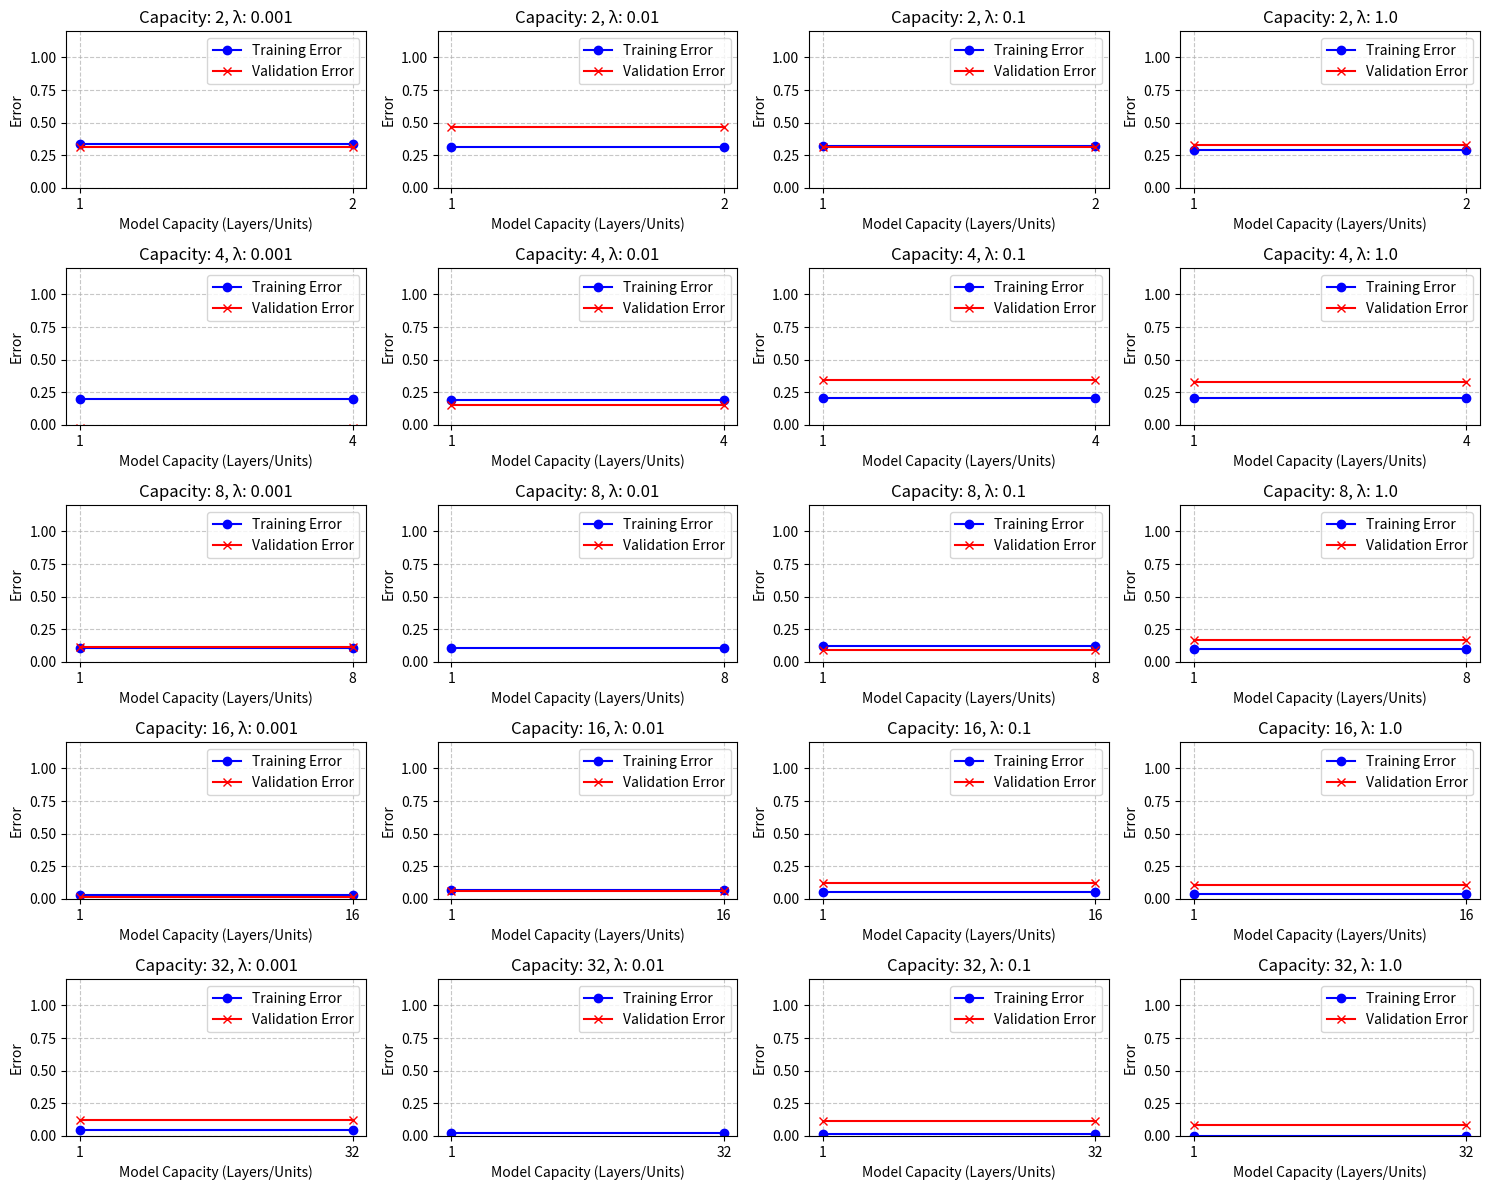

Source code (Python):
import numpy as np
import matplotlib.pyplot as plt

# Simulate training and validation errors based on capacity and regularization
def simulate_errors(model_capacity, reg_strength):
    # Training error: Decreases as the model capacity increases (more layers/units => more fitting ability)
    training_error = 1 / (model_capacity + 1) + np.random.normal(0, 0.02)
    
    # Validation error: 
    # - Decreases with increasing capacity, but with weak regularization it increases due to overfitting
    # - With strong regularization, the model is penalized more, balancing the error
    validation_error = 1 / (model_capacity + 1) + np.random.normal(0, 0.1) + (reg_strength * 0.1)
    
    return training_error, validation_error

# Model capacity and regularization values (small to large models and weak to strong regularization)
model_capacities = [2, 4, 8, 16, 32]  # Simulating different model sizes (layers/units)
regularization_strengths = [0.001, 0.01, 0.1, 1.0]  # Weak to strong regularization (λ)

fig, axes = plt.subplots(len(model_capacities), len(regularization_strengths), figsize=(15, 12))

# Plotting training vs validation errors for each combination of model capacity and regularization
for i, model_capacity in enumerate(model_capacities):
    for j, reg_strength in enumerate(regularization_strengths):
        # Simulate the errors for the current configuration
        training_error, validation_error = simulate_errors(model_capacity, reg_strength)
        
        # Plot the errors in the correct subplot
        ax = axes[i, j]
        ax.plot([1, model_capacity], [training_error, training_error], label='Training Error', color='blue', marker='o')
        ax.plot([1, model_capacity], [validation_error, validation_error], label='Validation Error', color='red', marker='x')
        
        ax.set_title(f"Capacity: {model_capacity}, λ: {reg_strength}")
        ax.set_xlabel('Model Capacity (Layers/Units)')
        ax.set_ylabel('Error')
        ax.set_xticks([1, model_capacity])
        ax.set_ylim(0, 1.2)
        ax.legend()
        ax.grid(True, linestyle='--', alpha=0.7)

plt.tight_layout()
plt.show()
